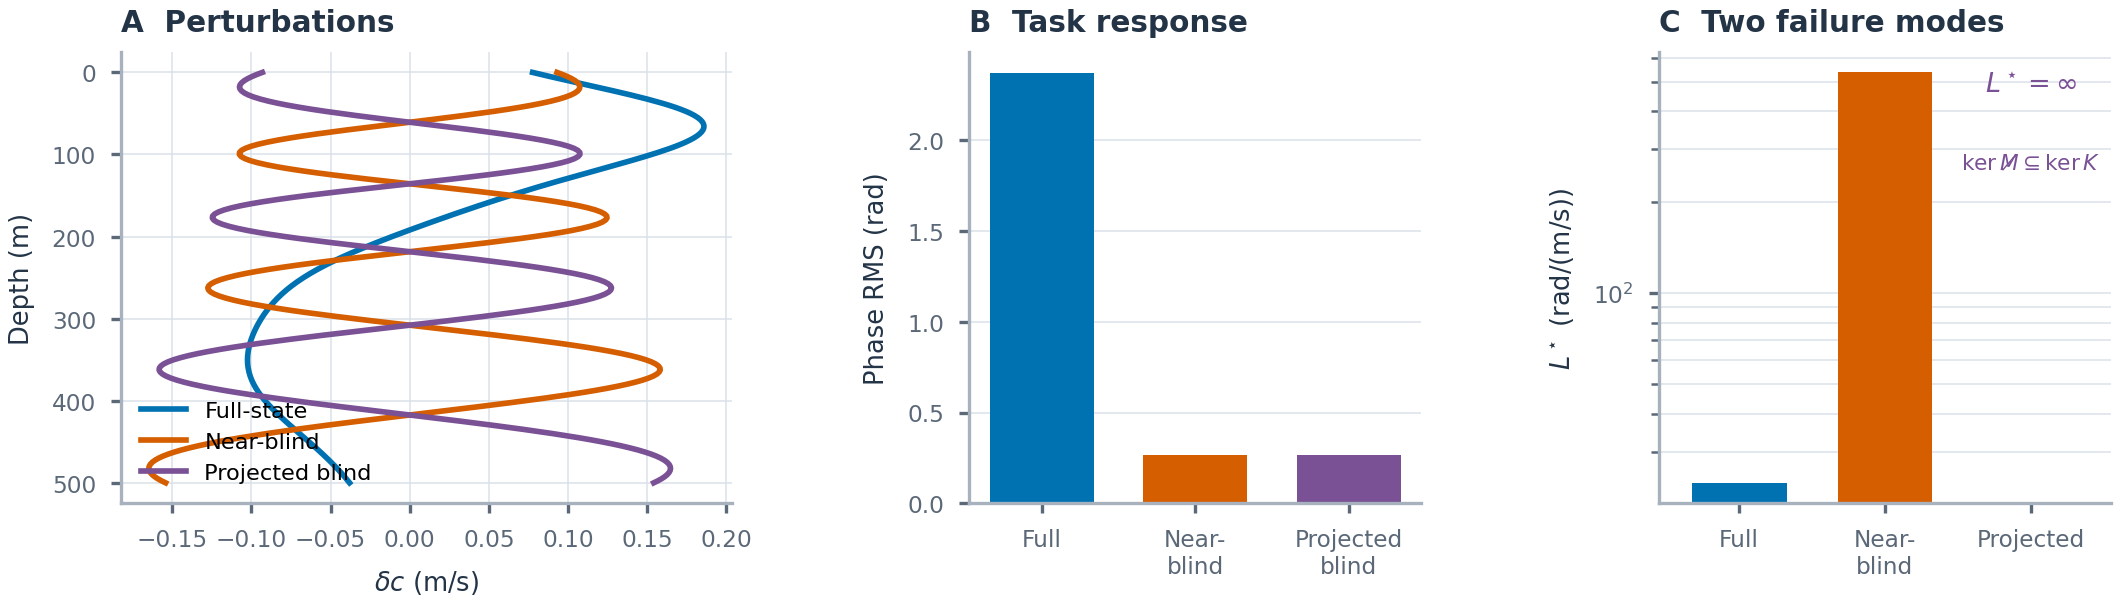

Data behind this chart, as committed beside it:
metric, value, unit, origin
illustrative_lstar_full, 23.67, rad_per_mps, synthetic_analytical_illustration
illustrative_lstar_near_blind, 535.8, rad_per_mps, synthetic_analytical_illustration
illustrative_lstar_ratio_near_blind_to_f…, 22.63, ratio, synthetic_analytical_illustration
illustrative_task_response_full, 2.367, rad, synthetic_analytical_illustration
illustrative_task_response_near_blind, 0.2679, rad, synthetic_analytical_illustration
illustrative_task_response_projected_bli…, 0.2679, rad, synthetic_analytical_illustration
full_metric_worst_norm, 0.1, mps, synthetic_analytical_illustration
near_blind_metric_worst_norm, 0.0005, mps, synthetic_analytical_illustration
projected_metric_blind_norm, 4.2216073149e-16, mps, synthetic_analytical_illustration
kernel_inclusion_full, 1, boolean, synthetic_analytical_illustration
kernel_inclusion_ill_conditioned, 1, boolean, synthetic_analytical_illustration
kernel_inclusion_projected, 0, boolean, synthetic_analytical_illustration
ill_conditioning_epsilon, 0.005, ratio, synthetic_analytical_illustration
state_rmse, 0.1, mps, synthetic_analytical_illustration
n_depth, 201, count, synthetic_analytical_illustration
n_kernels, 12, count, synthetic_analytical_illustration
n_resolved_modes, 4, count, synthetic_analytical_illustration
range_m, 20000, m, synthetic_analytical_illustration
frequency_hz, 500, Hz, synthetic_analytical_illustration
